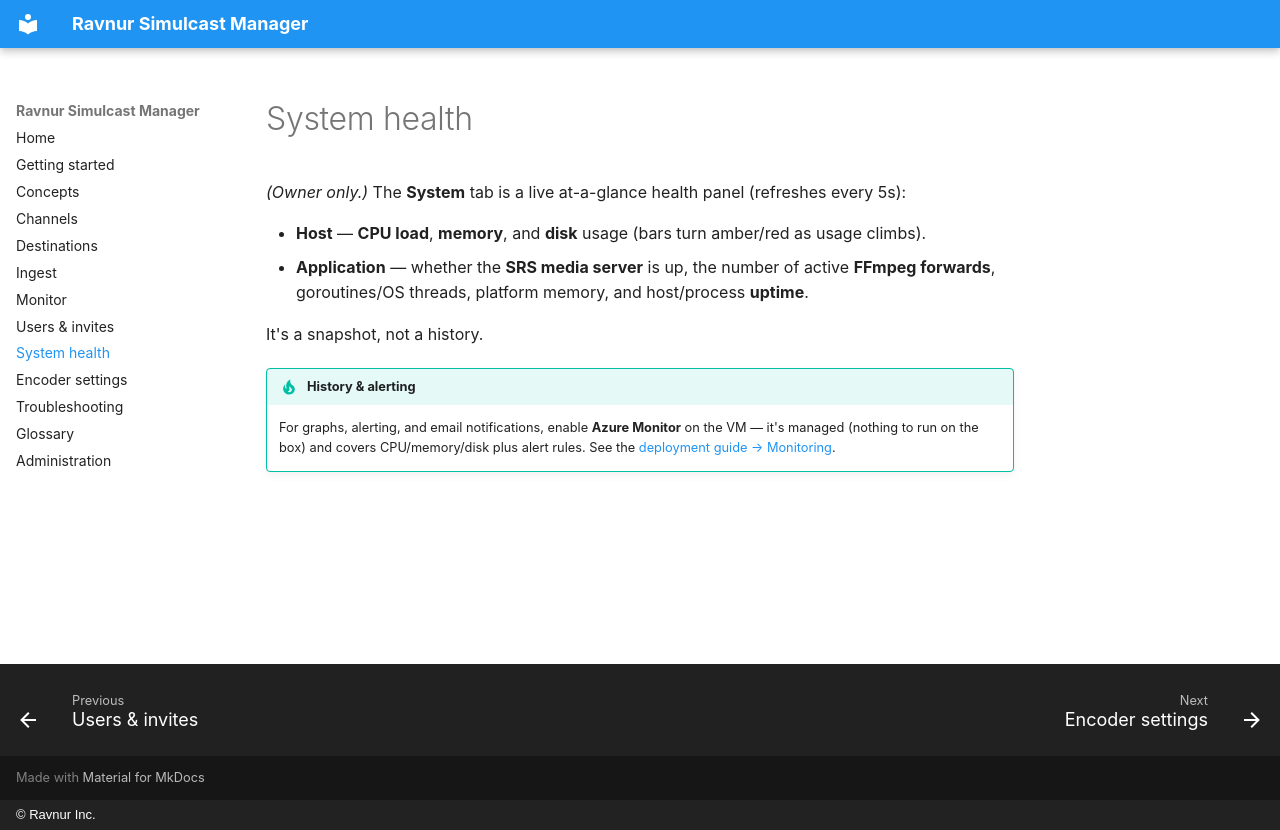

repository: Ravnur-Inc/oryx-restream · page: system/index.html · generator: mkdocs · copyright: © Ravnur Inc.

# System health

*(Owner only.)* The **System** tab is a live at-a-glance health panel (refreshes
every 5s):

- **Host** — **CPU load**, **memory**, and **disk** usage (bars turn amber/red as
  usage climbs).
- **Application** — whether the **SRS media server** is up, the number of active
  **FFmpeg forwards**, goroutines/OS threads, platform memory, and host/process
  **uptime**.

It's a snapshot, not a history.

!!! tip "History & alerting"
    For graphs, alerting, and email notifications, enable **Azure Monitor** on the
    VM — it's managed (nothing to run on the box) and covers CPU/memory/disk plus
    alert rules. See the
    [deployment guide → Monitoring](https://github.com/Ravnur-Inc/oryx-restream/blob/main/deploy/azure-vm/README.md#monitoring).
